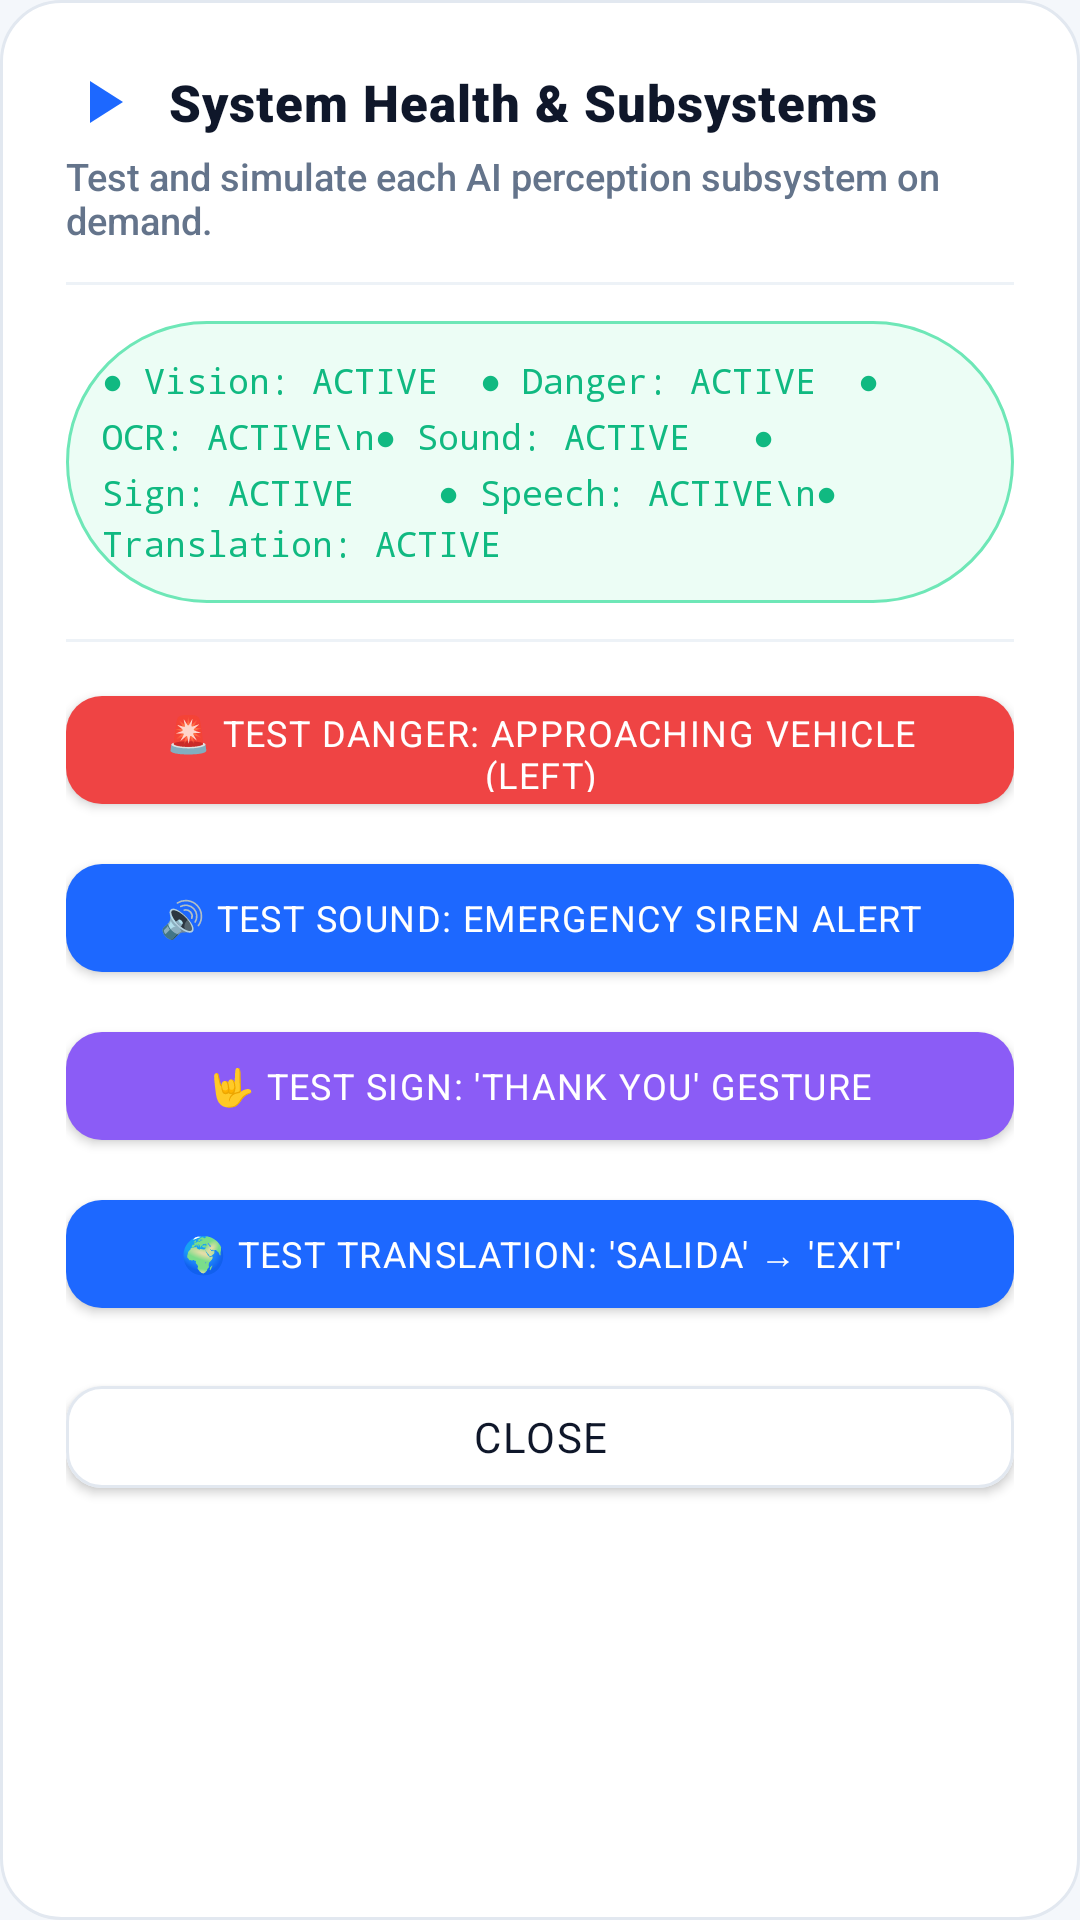

Reconstruct the res/layout file that produces this screen, plus the resources it refers to.
<!-- AndroidManifest.xml: application theme Theme.AccessibilityDetector -->
<!-- res/layout/dialog_demo.xml -->
<?xml version="1.0" encoding="utf-8"?>
<LinearLayout
    xmlns:android="http://schemas.android.com/apk/res/android"
    xmlns:app="http://schemas.android.com/apk/res-auto"
    android:layout_width="match_parent"
    android:layout_height="wrap_content"
    android:background="@drawable/card_white_rounded"
    android:orientation="vertical"
    android:padding="22dp">

    <LinearLayout
        android:layout_width="match_parent"
        android:layout_height="wrap_content"
        android:orientation="horizontal"
        android:gravity="center_vertical">

        <ImageView
            android:layout_width="24dp"
            android:layout_height="24dp"
            android:src="@drawable/ic_demo"
            app:tint="@color/primary_blue"
            android:contentDescription="Demo" />

        <TextView
            android:layout_width="0dp"
            android:layout_height="wrap_content"
            android:layout_weight="1"
            android:layout_marginStart="10dp"
            android:text="System Health &amp; Subsystems"
            android:textColor="@color/text_primary"
            android:textSize="17sp"
            android:fontFamily="sans-serif-black"
            android:letterSpacing="0.02" />
    </LinearLayout>

    <TextView
        android:layout_width="wrap_content"
        android:layout_height="wrap_content"
        android:layout_marginTop="4dp"
        android:text="Test and simulate each AI perception subsystem on demand."
        android:textColor="@color/text_secondary"
        android:textSize="12.5sp"
        android:fontFamily="sans-serif-medium" />

    <View
        android:layout_width="match_parent"
        android:layout_height="1dp"
        android:layout_marginVertical="12dp"
        android:background="@color/surface_border_subtle" />

    
    <TextView
        android:id="@+id/tvSubsystemStatus"
        android:layout_width="match_parent"
        android:layout_height="wrap_content"
        android:background="@drawable/pill_status_active"
        android:padding="12dp"
        android:text="● Vision: ACTIVE  ● Danger: ACTIVE  ● OCR: ACTIVE\n● Sound: ACTIVE   ● Sign: ACTIVE    ● Speech: ACTIVE\n● Translation: ACTIVE"
        android:textColor="@color/accent_green"
        android:textSize="11.5sp"
        android:fontFamily="monospace"
        android:lineSpacingExtra="3dp" />

    <View
        android:layout_width="match_parent"
        android:layout_height="1dp"
        android:layout_marginVertical="12dp"
        android:background="@color/surface_border_subtle" />

    
    <com.google.android.material.button.MaterialButton
        android:id="@+id/btnDemoDanger"
        android:layout_width="match_parent"
        android:layout_height="48dp"
        android:text="🚨 Test Danger: Approaching Vehicle (Left)"
        android:textColor="@color/white"
        android:fontFamily="sans-serif-bold"
        android:textSize="12sp"
        app:backgroundTint="@color/accent_red"
        app:cornerRadius="12dp" />

    <com.google.android.material.button.MaterialButton
        android:id="@+id/btnDemoSiren"
        android:layout_width="match_parent"
        android:layout_height="48dp"
        android:layout_marginTop="8dp"
        android:text="🔊 Test Sound: Emergency Siren Alert"
        android:textColor="@color/white"
        android:fontFamily="sans-serif-bold"
        android:textSize="12sp"
        app:backgroundTint="@color/primary_blue"
        app:cornerRadius="12dp" />

    <com.google.android.material.button.MaterialButton
        android:id="@+id/btnDemoSign"
        android:layout_width="match_parent"
        android:layout_height="48dp"
        android:layout_marginTop="8dp"
        android:text="🤟 Test Sign: 'Thank You' Gesture"
        android:textColor="@color/white"
        android:fontFamily="sans-serif-bold"
        android:textSize="12sp"
        app:backgroundTint="@color/accent_purple"
        app:cornerRadius="12dp" />

    <com.google.android.material.button.MaterialButton
        android:id="@+id/btnDemoTranslate"
        android:layout_width="match_parent"
        android:layout_height="48dp"
        android:layout_marginTop="8dp"
        android:text="🌍 Test Translation: 'Salida' → 'Exit'"
        android:textColor="@color/white"
        android:fontFamily="sans-serif-bold"
        android:textSize="12sp"
        app:backgroundTint="@color/primary_blue"
        app:cornerRadius="12dp" />

    <com.google.android.material.button.MaterialButton
        android:id="@+id/btnDismissDemo"
        android:layout_width="match_parent"
        android:layout_height="46dp"
        android:layout_marginTop="14dp"
        android:text="Close"
        android:textColor="@color/text_primary"
        android:fontFamily="sans-serif-bold"
        app:backgroundTint="@color/white"
        app:cornerRadius="12dp"
        app:strokeColor="@color/surface_border"
        app:strokeWidth="1dp" />

</LinearLayout>
<!-- resources referenced by this layout -->
<resources>
  <color name="accent_green">#FF10B981</color>
  <color name="accent_purple">#FF8B5CF6</color>
  <color name="accent_red">#FFEF4444</color>
  <color name="primary_blue">#FF1D68FF</color>
  <color name="surface_border">#FFE2E8F0</color>
  <color name="surface_border_subtle">#FFEDF2F7</color>
  <color name="text_primary">#FF0F172A</color>
  <color name="text_secondary">#FF64748B</color>
  <color name="white">#FFFFFFFF</color>
  <!-- drawable card_white_rounded (drawable) -->
  <?xml version="1.0" encoding="utf-8"?>
  <shape xmlns:android="http://schemas.android.com/apk/res/android"
      android:shape="rectangle">
      <solid android:color="@color/white" />
      <corners android:radius="20dp" />
      <stroke
          android:width="1dp"
          android:color="@color/surface_border" />
  </shape>
  <!-- drawable ic_demo (drawable) -->
  <vector xmlns:android="http://schemas.android.com/apk/res/android"
      android:width="24dp"
      android:height="24dp"
      android:viewportWidth="24"
      android:viewportHeight="24">
      <path
          android:fillColor="@color/accent_green"
          android:pathData="M8,5v14l11,-7z"/>
  </vector>
  <color name="accent_green_subtle">#FFECFDF5</color>
  <color name="accent_green_border">#FF6EE7B7</color>
  <color name="primary_blue_dark">#FF0D52E0</color>
  <color name="accent_cyan">#FF0EA5E9</color>
  <color name="accent_cyan_glow">#FF38BDF8</color>
  <color name="window_background">#FFF4F7FB</color>
  <style name="TextAppearance.Sahey.HeadlineSmall" parent="TextAppearance.MaterialComponents.Headline6">
          <item name="android:fontFamily">sans-serif-bold</item>
          <item name="android:textSize">17sp</item>
          <item name="android:textColor">@color/text_primary</item>
          <item name="android:letterSpacing">0.01</item>
      </style>
  <style name="TextAppearance.Sahey.Title" parent="TextAppearance.MaterialComponents.Subtitle1">
          <item name="android:fontFamily">sans-serif-bold</item>
          <item name="android:textSize">14.5sp</item>
          <item name="android:textColor">@color/text_primary</item>
          <item name="android:letterSpacing">0.005</item>
      </style>
  <style name="TextAppearance.Sahey.TitleMedium" parent="TextAppearance.MaterialComponents.Subtitle2">
          <item name="android:fontFamily">sans-serif-medium</item>
          <item name="android:textSize">13.5sp</item>
          <item name="android:textColor">@color/text_primary</item>
      </style>
  <style name="TextAppearance.Sahey.Body" parent="TextAppearance.MaterialComponents.Body1">
          <item name="android:fontFamily">sans-serif</item>
          <item name="android:textSize">14sp</item>
          <item name="android:textColor">@color/text_secondary</item>
          <item name="android:lineSpacingExtra">3dp</item>
      </style>
  <style name="TextAppearance.Sahey.BodySecondary" parent="TextAppearance.MaterialComponents.Body2">
          <item name="android:fontFamily">sans-serif-medium</item>
          <item name="android:textSize">12sp</item>
          <item name="android:textColor">@color/text_secondary</item>
          <item name="android:lineSpacingExtra">2dp</item>
      </style>
  <style name="TextAppearance.Sahey.Caption" parent="TextAppearance.MaterialComponents.Caption">
          <item name="android:fontFamily">sans-serif-medium</item>
          <item name="android:textSize">11sp</item>
          <item name="android:textColor">@color/text_muted</item>
      </style>
  <style name="TextAppearance.Sahey.ButtonPrimary" parent="TextAppearance.MaterialComponents.Button">
          <item name="android:fontFamily">sans-serif-black</item>
          <item name="android:textSize">14sp</item>
          <item name="android:textColor">@color/white</item>
          <item name="android:letterSpacing">0.04</item>
      </style>
  <color name="text_muted">#FF94A3B8</color>
</resources>
